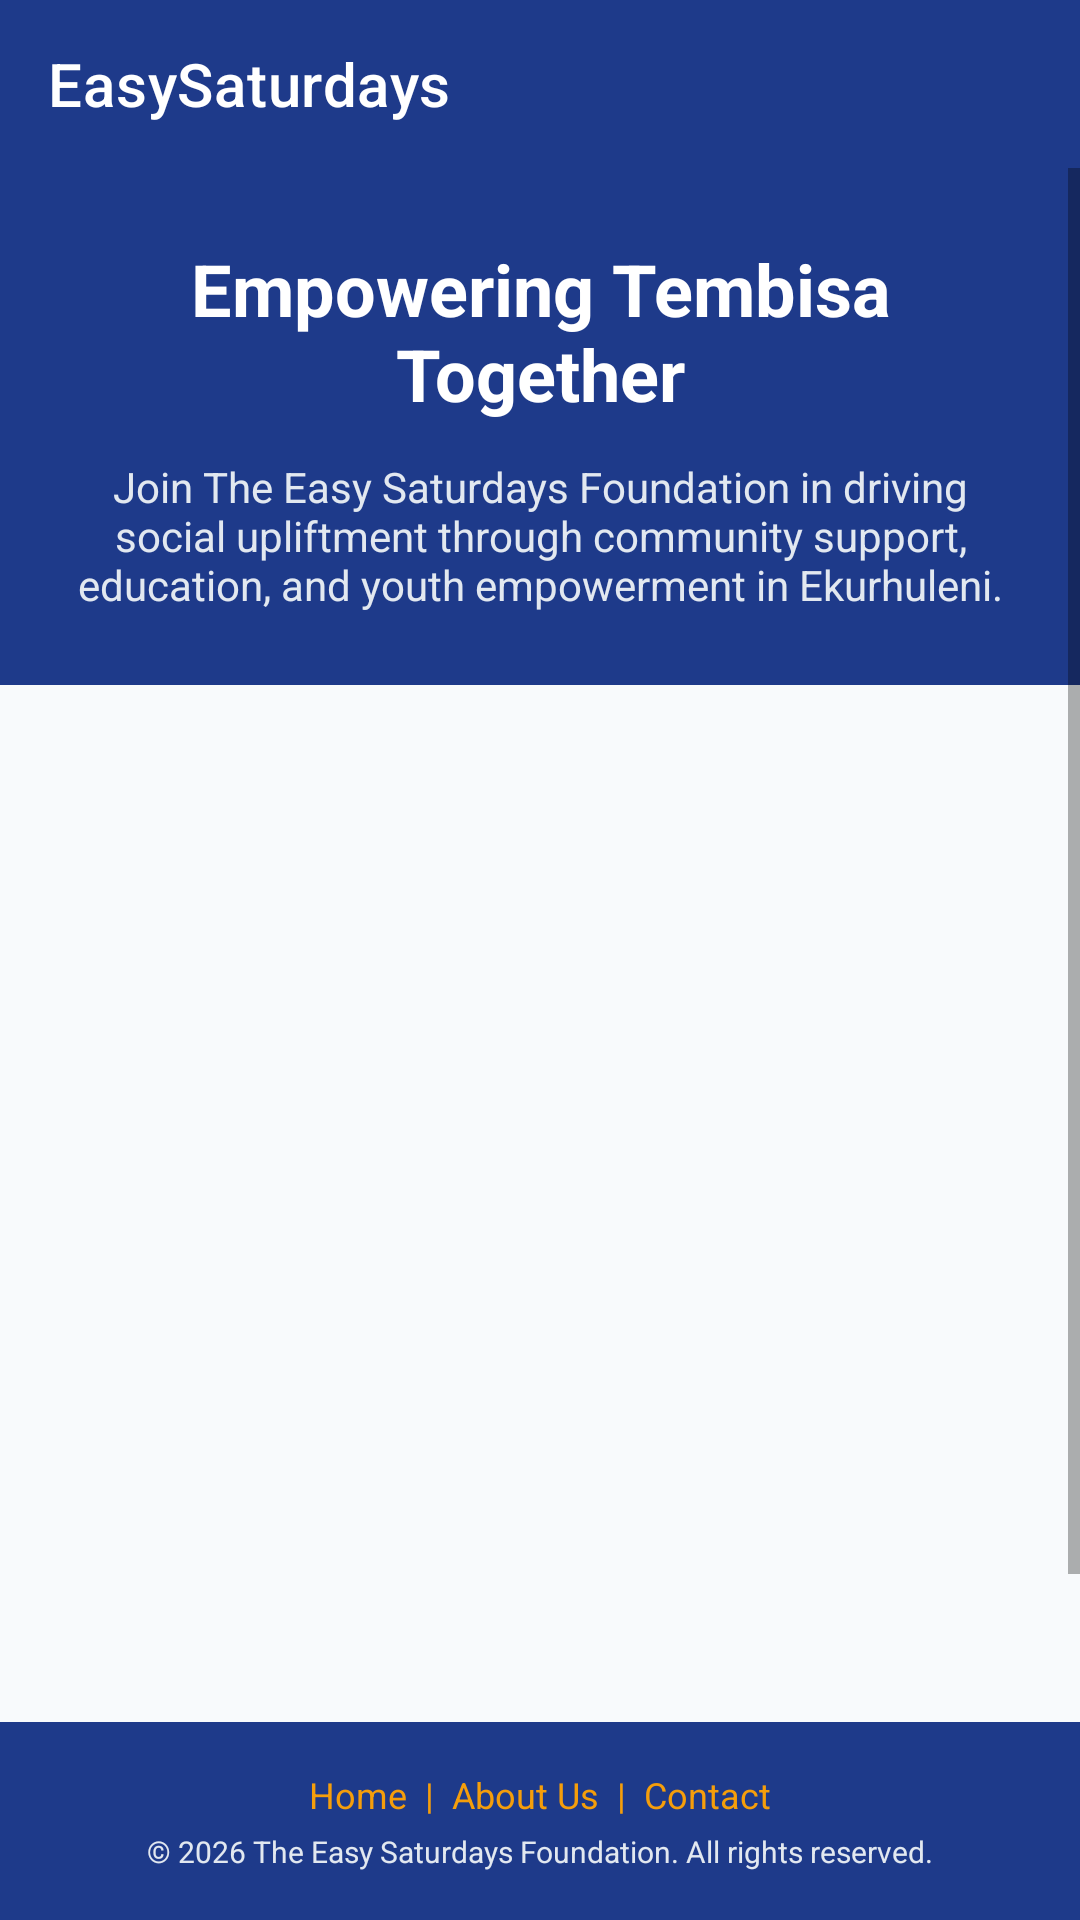

Produce the Android XML layout that renders to this screen, including the resource entries it uses.
<!-- AndroidManifest.xml: application theme Theme.EasySaturdaysApp -->
<!-- res/layout/activity_main_drawer.xml -->
<?xml version="1.0" encoding="utf-8"?>
<androidx.drawerlayout.widget.DrawerLayout xmlns:android="http://schemas.android.com/apk/res/android"
    xmlns:app="http://schemas.android.com/apk/res-auto"
    android:id="@+id/drawer_layout"
    android:layout_width="match_parent"
    android:layout_height="match_parent"
    android:background="@color/bg_light">

    <LinearLayout
        android:layout_width="match_parent"
        android:layout_height="match_parent"
        android:orientation="vertical">

        
        <androidx.appcompat.widget.Toolbar
            android:id="@+id/toolbar"
            android:layout_width="match_parent"
            android:layout_height="?attr/actionBarSize"
            android:background="@color/primary"
            app:titleTextColor="@color/white"
            app:title="EasySaturdays"/>

        
        <ScrollView
            android:layout_width="match_parent"
            android:layout_height="0dp"
            android:layout_weight="1"
            android:fillViewport="true">

            <LinearLayout
                android:layout_width="match_parent"
                android:layout_height="wrap_content"
                android:orientation="vertical">

                
                <LinearLayout
                    android:layout_width="match_parent"
                    android:layout_height="wrap_content"
                    android:background="@color/primary"
                    android:orientation="vertical"
                    android:padding="24dp"
                    android:gravity="center">

                    <TextView
                        android:layout_width="wrap_content"
                        android:layout_height="wrap_content"
                        android:text="Empowering Tembisa Together"
                        android:textColor="@color/white"
                        android:textSize="24sp"
                        android:textStyle="bold"
                        android:gravity="center"/>

                    <TextView
                        android:layout_width="match_parent"
                        android:layout_height="wrap_content"
                        android:text="Join The Easy Saturdays Foundation in driving social upliftment through community support, education, and youth empowerment in Ekurhuleni."
                        android:textColor="#E2E8F0"
                        android:textSize="14sp"
                        android:gravity="center"
                        android:layout_marginTop="12dp"/>
                </LinearLayout>

                
                <FrameLayout
                    android:id="@+id/fragment_container"
                    android:layout_width="match_parent"
                    android:layout_height="wrap_content"
                    android:minHeight="400dp"/>

            </LinearLayout>
        </ScrollView>

        
        <LinearLayout
            android:layout_width="match_parent"
            android:layout_height="wrap_content"
            android:background="@color/primary"
            android:orientation="vertical"
            android:padding="16dp"
            android:gravity="center">

            <TextView
                android:layout_width="wrap_content"
                android:layout_height="wrap_content"
                android:text="Home  |  About Us  |  Contact"
                android:textColor="@color/secondary"
                android:textSize="12sp"
                android:layout_marginBottom="4dp"/>

            <TextView
                android:layout_width="wrap_content"
                android:layout_height="wrap_content"
                android:text="© 2026 The Easy Saturdays Foundation. All rights reserved."
                android:textColor="#E2E8F0"
                android:textSize="10sp"/>
        </LinearLayout>

    </LinearLayout>

    
    <com.google.android.material.navigation.NavigationView
        android:id="@+id/nav_view"
        android:layout_width="wrap_content"
        android:layout_height="match_parent"
        android:layout_gravity="start"
        app:menu="@menu/drawer_menu" />
</androidx.drawerlayout.widget.DrawerLayout>
<!-- resources referenced by this layout -->
<resources>
  <color name="bg_light">#F8FAFC</color>
  <color name="primary">#1E3A8A</color>
  <color name="secondary">#F59E0B</color>
  <color name="white">#FFFFFF</color>
  <style name="Theme.EasySaturdaysApp" parent="Theme.MaterialComponents.Light.NoActionBar">
          
          <item name="colorPrimary">@color/primary</item>
          <item name="colorPrimaryVariant">@color/primary_light</item>
          <item name="colorOnPrimary">@color/white</item>
          
          <item name="colorSecondary">@color/secondary</item>
          <item name="colorSecondaryVariant">@color/secondary</item>
          <item name="colorOnSecondary">@color/black</item>
          
          <item name="android:statusBarColor" tools:targetApi="l">?attr/colorPrimaryVariant</item>
  
          <item name="colorSurface">@color/white</item>
          <item name="colorOnSurface">@color/text_dark</item>
      </style>
  <color name="primary_light">#1E40AF</color>
  <color name="black">#FF000000</color>
  <color name="text_dark">#1E293B</color>
</resources>
